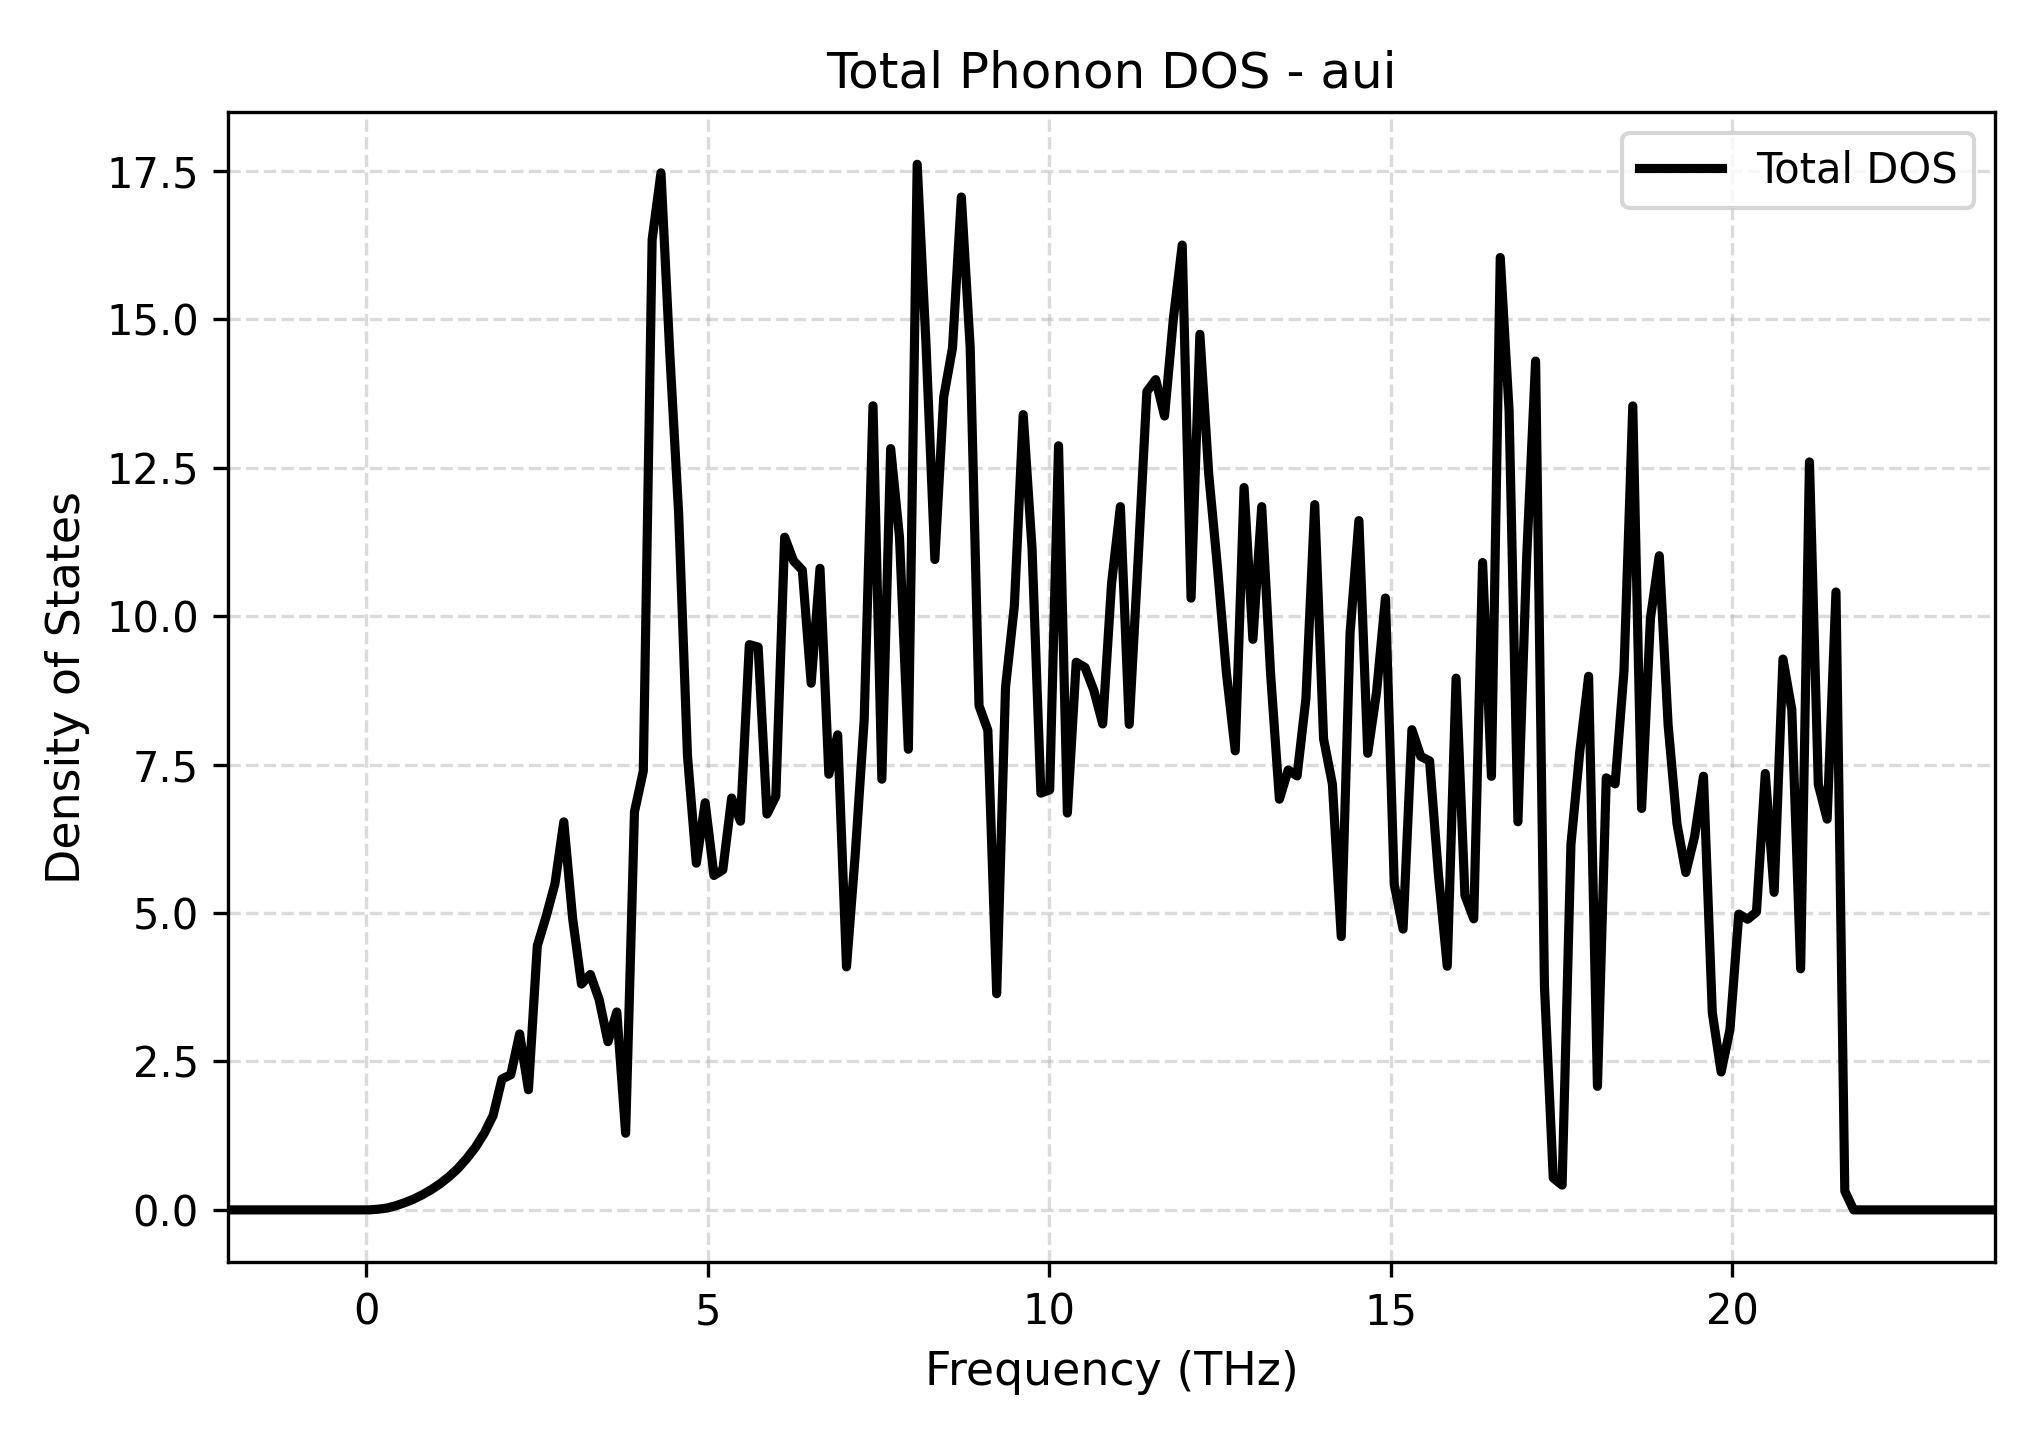

Values plotted in this chart, from the file beside it:
Frequency_THz, Total_DOS
-2.02, 0.0
-1.89, 0.0
-1.761, 0.0
-1.632, 0.0
-1.502, 0.0
-1.373, 0.0
-1.244, 0.0
-1.114, 0.0
-0.9851, 0.0
-0.8557, 0.0
-0.7264, 0.0
-0.5971, 0.0
-0.4677, 0.0
-0.3384, 0.0
-0.2091, 0.0
-0.07973, 0.0
0.04961, 0.0
0.1789, 0.01168
0.3083, 0.03116
0.4376, 0.07059
0.5669, 0.122
0.6963, 0.1812
0.8256, 0.2551
0.955, 0.3406
1.084, 0.4411
1.214, 0.5576
1.343, 0.6948
1.472, 0.8625
1.602, 1.054
1.731, 1.291
1.86, 1.59
1.99, 2.204
2.119, 2.277
2.248, 2.964
2.378, 2.024
2.507, 4.448
2.636, 4.94
2.766, 5.494
2.895, 6.535
3.024, 4.909
3.154, 3.804
3.283, 3.965
3.412, 3.543
3.542, 2.833
3.671, 3.333
3.8, 1.291
3.93, 6.705
4.059, 7.391
4.188, 16.34
4.318, 17.47
4.447, 14.42
4.576, 11.73
4.706, 7.645
4.835, 5.84
4.964, 6.857
5.094, 5.633
5.223, 5.727
5.352, 6.937
5.482, 6.547
5.611, 9.521
... 141 more rows
